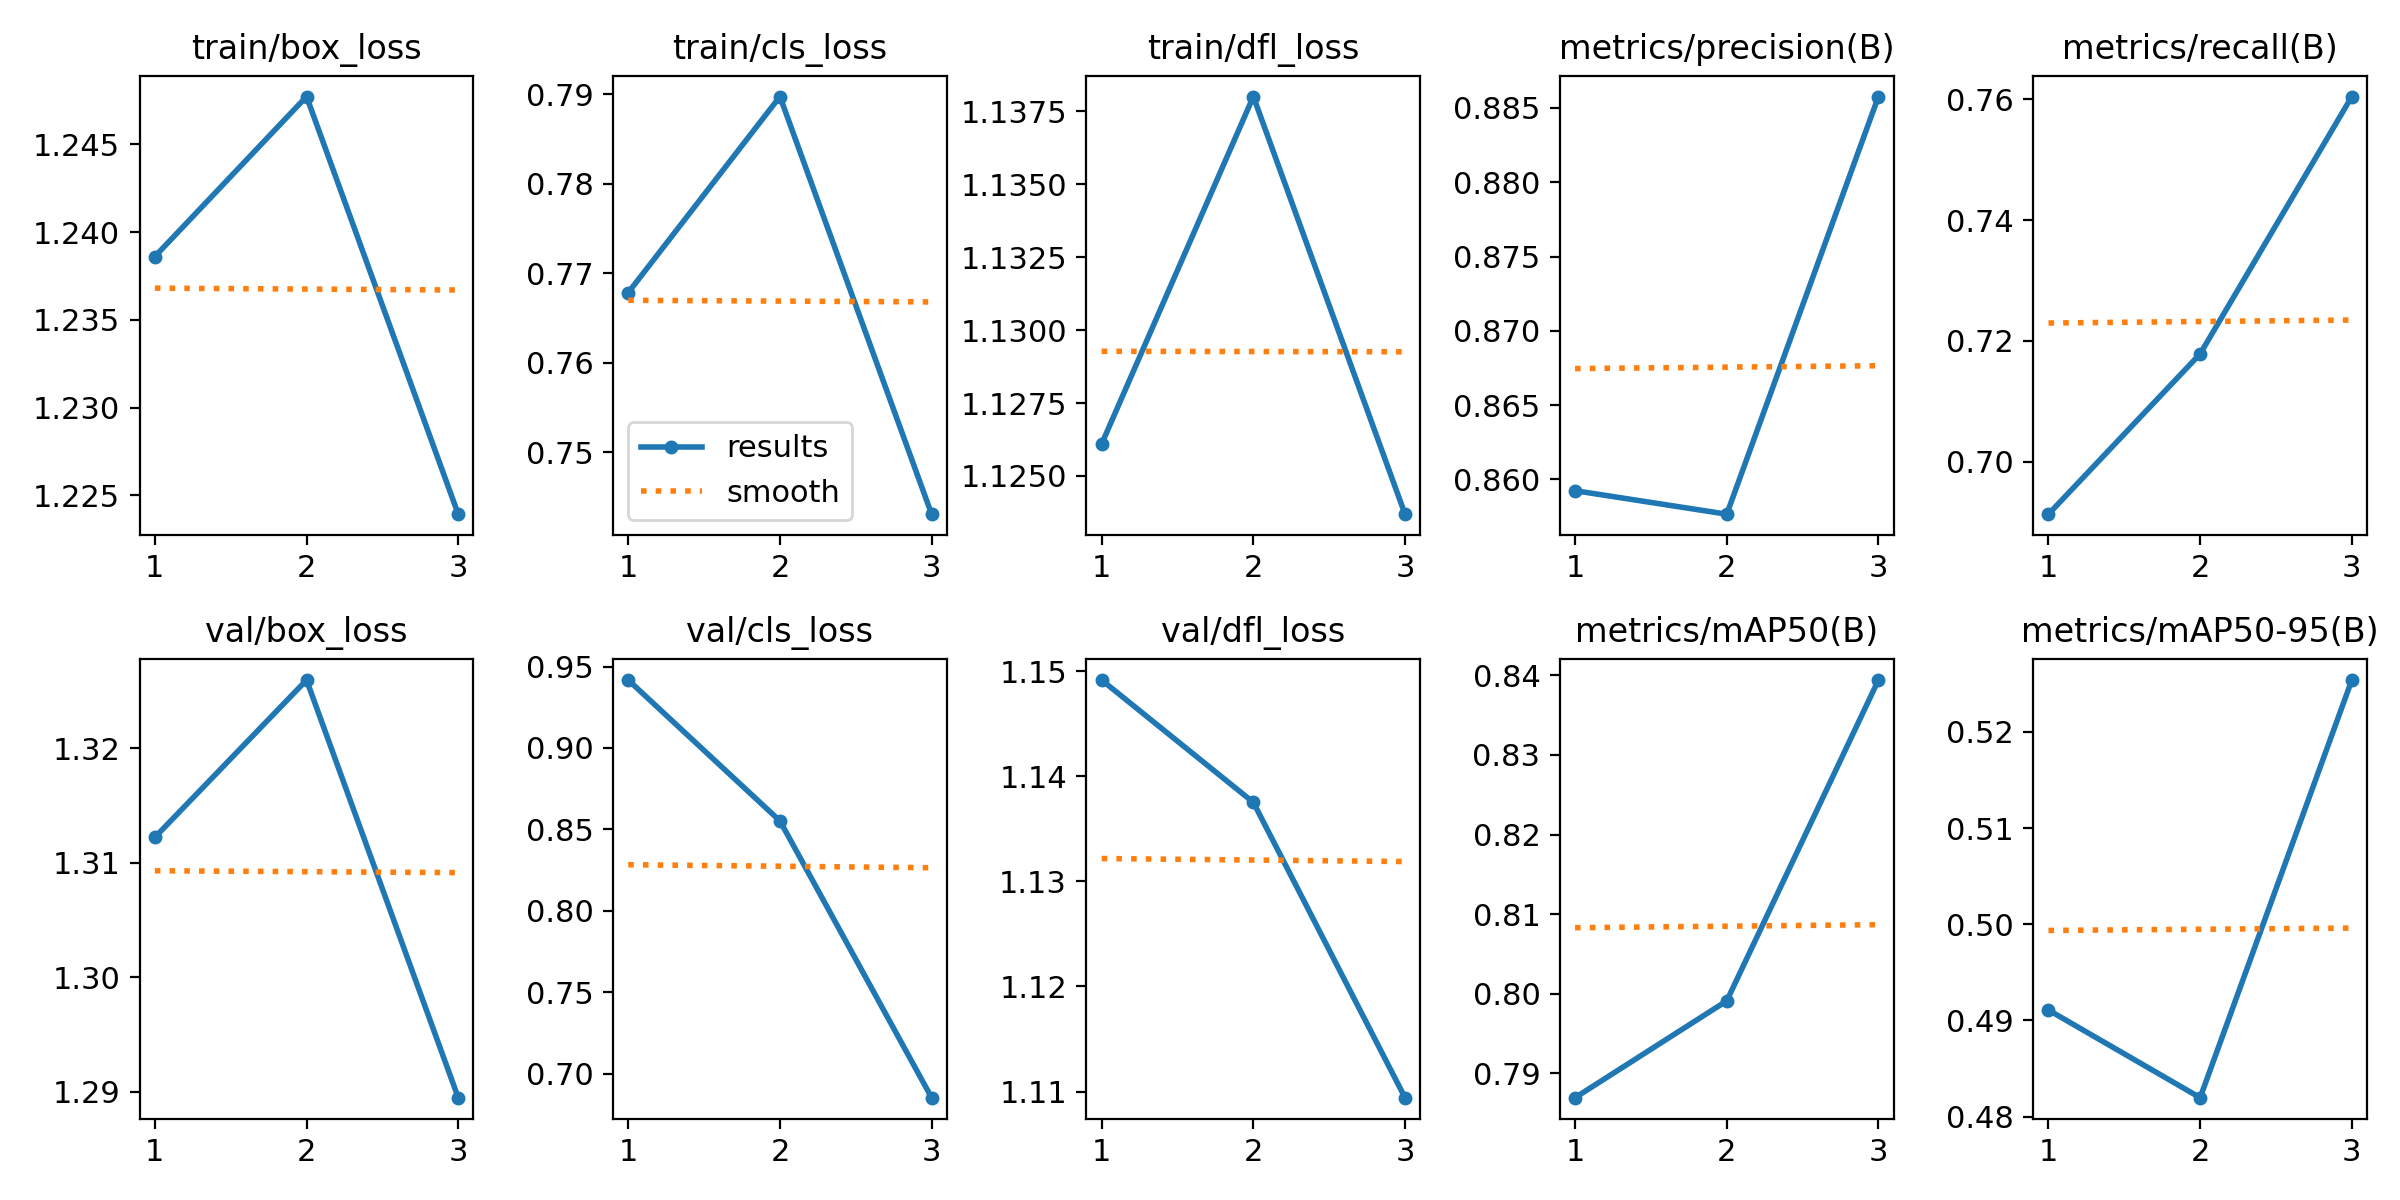

Source data for this figure (header and first rows):
epoch, time, train/box_loss, train/cls_loss, train/dfl_loss, metrics/precision(B), metrics/recall(B), metrics/mAP50(B), metrics/mAP50-95(B), val/box_loss, val/cls_loss, val/dfl_loss, lr/pg0, lr/pg1, lr/pg2
1, 2501, 1.239, 0.7678, 1.126, 0.8592, 0.6913, 0.787, 0.4911, 1.312, 0.9417, 1.149, 0.0006651, 0.0006651, 0.0006651
2, 4830, 1.248, 0.7897, 1.138, 0.8577, 0.7179, 0.7991, 0.482, 1.326, 0.8552, 1.138, 0.0008923, 0.0008923, 0.0008923
3, 7296, 1.224, 0.7431, 1.124, 0.8858, 0.7605, 0.8394, 0.5254, 1.29, 0.6854, 1.109, 0.0006795, 0.0006795, 0.0006795
